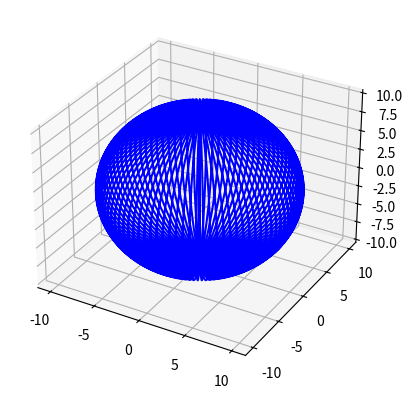

The script that saved this image:
from mpl_toolkits.mplot3d import Axes3D
import matplotlib.pyplot as plt
import numpy as np

plt.figure(1)
plt.subplot(111, projection='3d')
# Make data
u = np.linspace(0, 2 * np.pi, 100)
v = np.linspace(0, np.pi, 100)
x = 10 * np.outer(np.cos(u), np.sin(v))
y = 10 * np.outer(np.sin(u), np.sin(v))
z = 10 * np.outer(np.ones(np.size(u)), np.cos(v))

# Plot the surface
plt.plot(x, y, z, color='b')

plt.show()
